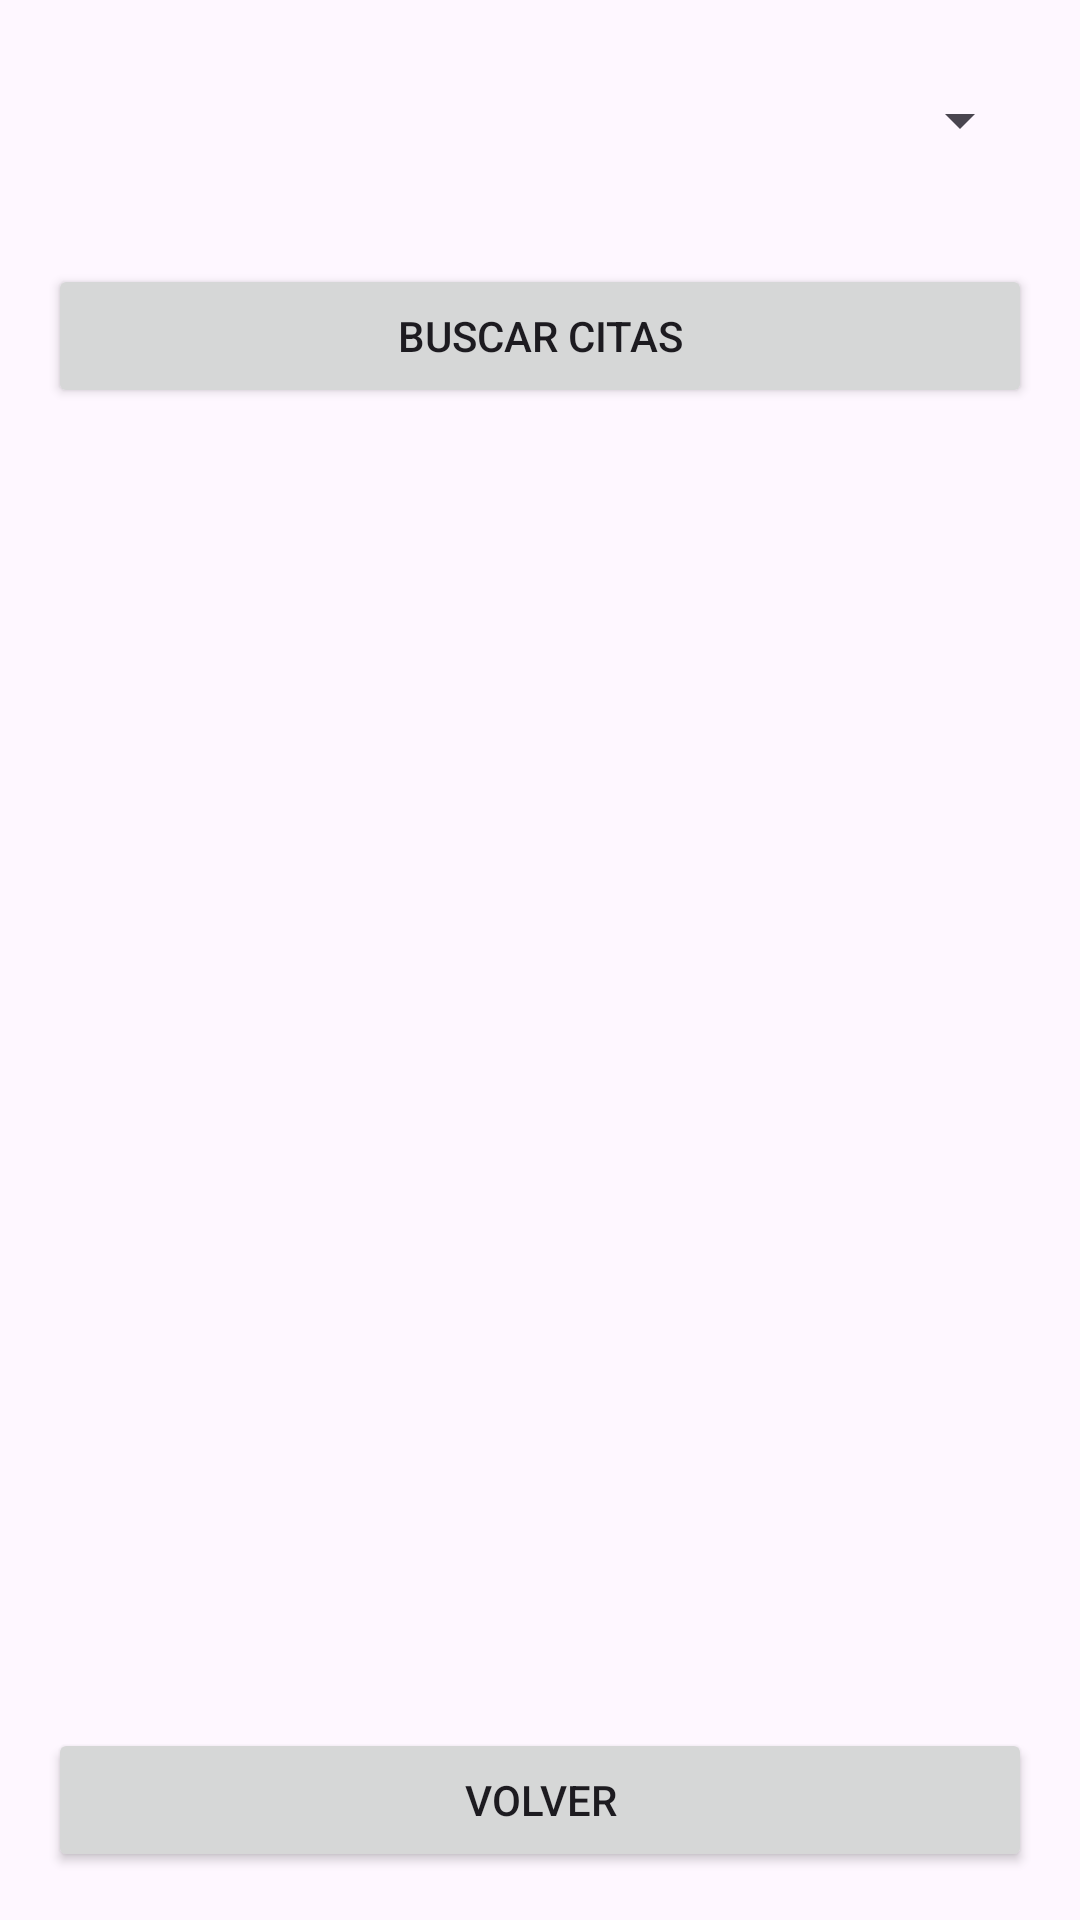

Android layout source for this screen:
<!-- AndroidManifest.xml: application theme Theme.GestorCitas -->
<!-- res/layout/activity_ver_citas_medico.xml -->
<LinearLayout xmlns:android="http://schemas.android.com/apk/res/android"
    android:orientation="vertical"
    android:padding="16dp"
    android:layout_width="match_parent"
    android:layout_height="match_parent">

    <Spinner
        android:id="@+id/spinnerMedicos"
        android:layout_width="match_parent"
        android:layout_height="wrap_content"
        android:minHeight="48dp"
        android:paddingVertical="12dp"
        android:layout_marginBottom="12dp" />

    <Button
        android:id="@+id/btnBuscar"
        android:text="Buscar Citas"
        android:layout_width="match_parent"
        android:layout_height="wrap_content"
        android:layout_marginTop="12dp" />

    <androidx.recyclerview.widget.RecyclerView
        android:id="@+id/recyclerCitasMedico"
        android:layout_width="match_parent"
        android:layout_height="0dp"
        android:layout_weight="1"
        android:layout_marginTop="16dp" />

    <Button
        android:id="@+id/btnVolver"
        android:text="Volver"
        android:layout_width="match_parent"
        android:layout_height="wrap_content"
        android:layout_marginTop="12dp" />
</LinearLayout>
<!-- resources referenced by this layout -->
<resources>
  <style name="Theme.GestorCitas" parent="Base.Theme.GestorCitas" />
  <style name="Base.Theme.GestorCitas" parent="Theme.Material3.DayNight.NoActionBar">
          
          
      </style>
</resources>
